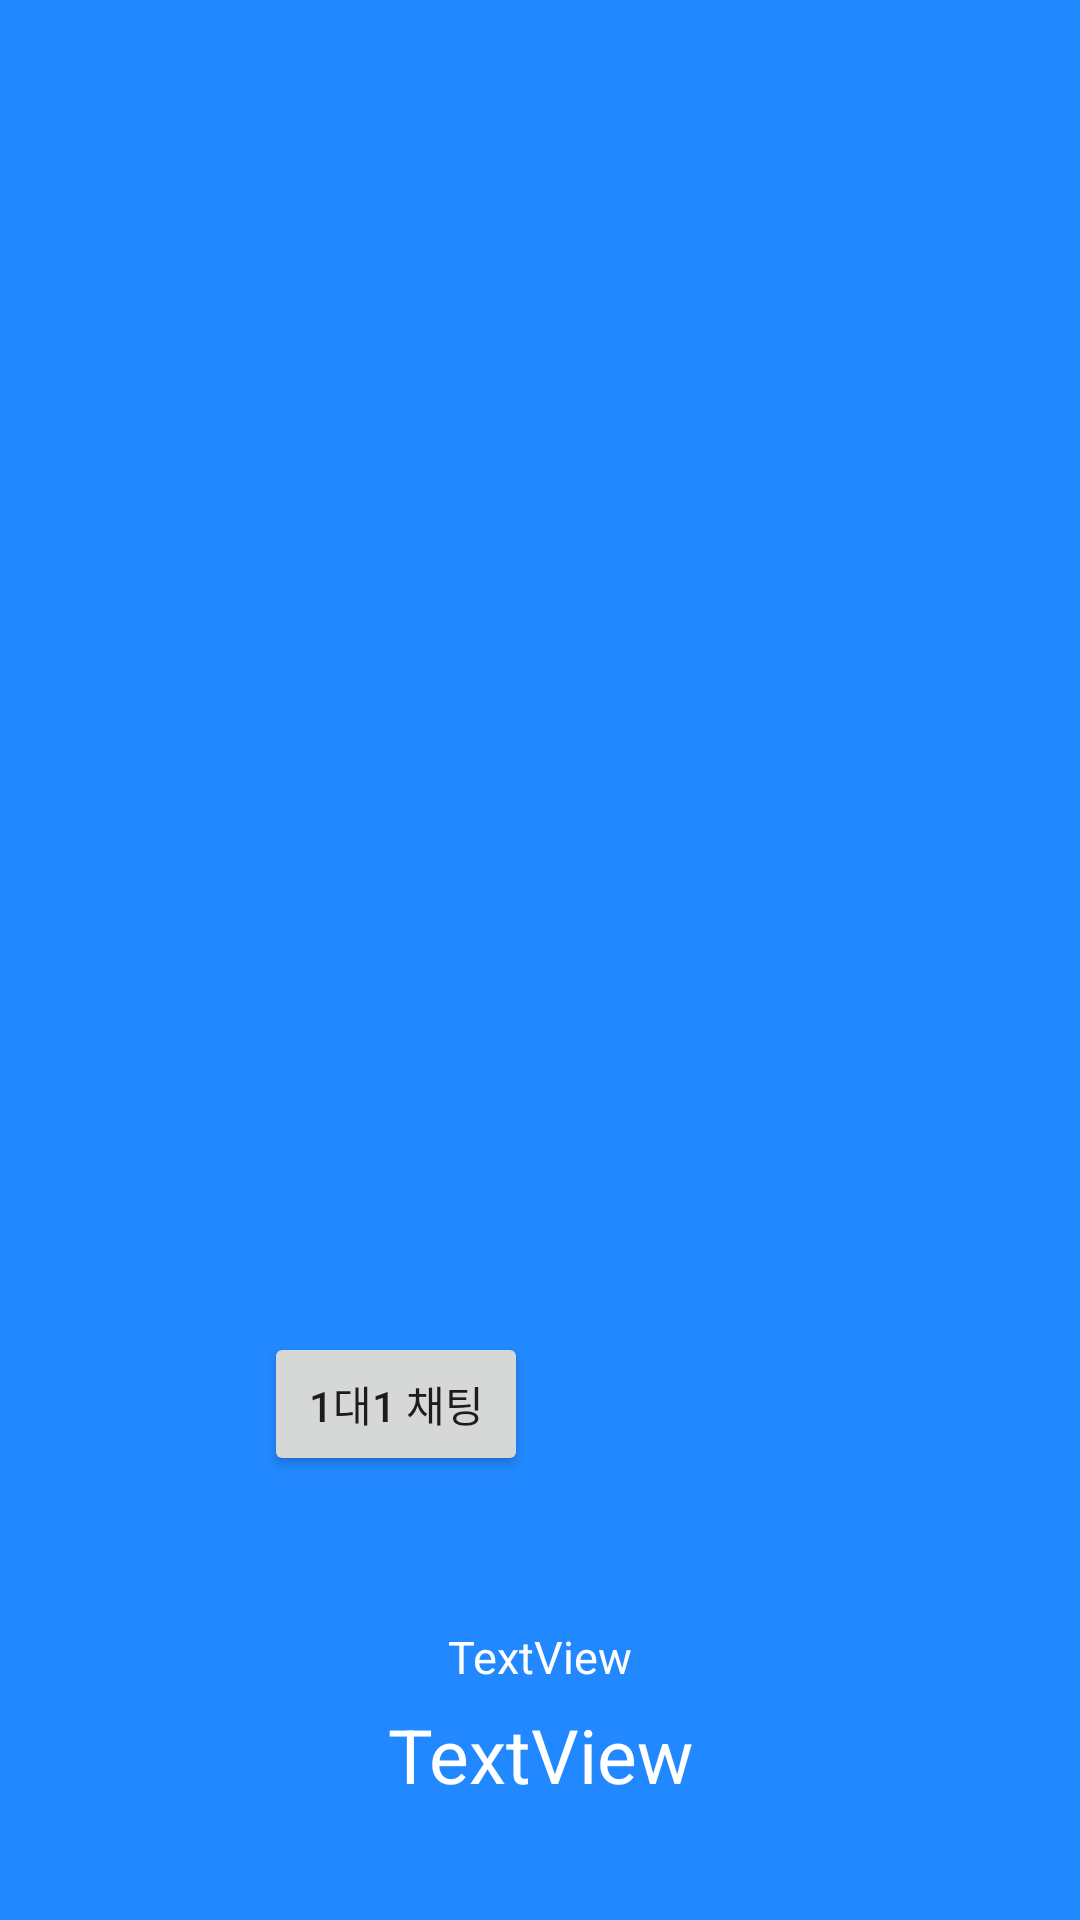

Here is an Android app screen rendered from its layout file. Give the layout XML and the strings, colors and styles it references.
<!-- AndroidManifest.xml: application theme Theme.MyChatApp -->
<!-- res/layout/activity_user_profile.xml -->
<?xml version="1.0" encoding="utf-8"?>
<androidx.constraintlayout.widget.ConstraintLayout xmlns:android="http://schemas.android.com/apk/res/android"
    xmlns:app="http://schemas.android.com/apk/res-auto"
    xmlns:tools="http://schemas.android.com/tools"
    android:layout_width="match_parent"
    android:layout_height="match_parent"
    android:background="#2288ff"
    tools:context=".UserProfile">

    <Button
        android:id="@+id/oneOnOneButton"
        android:layout_width="wrap_content"
        android:layout_height="wrap_content"
        android:layout_marginStart="88dp"
        android:layout_marginTop="444dp"
        android:text="1대1 채팅"
        app:layout_constraintStart_toStartOf="parent"
        app:layout_constraintTop_toTopOf="parent" />

    <TextView
        android:id="@+id/profileEmailTxt"
        android:layout_width="wrap_content"
        android:layout_height="wrap_content"
        android:layout_marginTop="542dp"
        android:textColor="@color/white"
        android:text="TextView"
        android:textSize="15dp"
        app:layout_constraintEnd_toEndOf="parent"
        app:layout_constraintStart_toStartOf="parent"
        app:layout_constraintTop_toTopOf="parent" />

    <TextView
        android:id="@+id/profileNameTxt"
        android:layout_width="wrap_content"
        android:layout_height="wrap_content"
        android:layout_marginTop="568dp"
        android:text="TextView"
        android:textSize="25dp"
        android:textColor="@color/white"
        app:layout_constraintEnd_toEndOf="parent"
        app:layout_constraintHorizontal_bias="0.501"
        app:layout_constraintStart_toStartOf="parent"
        app:layout_constraintTop_toTopOf="parent" />
</androidx.constraintlayout.widget.ConstraintLayout>
<!-- resources referenced by this layout -->
<resources>
  <style name="Theme.MyChatApp" parent="Theme.AppCompat.DayNight.DarkActionBar">
          
          <item name="colorPrimary">@color/purple_500</item>
          <item name="colorPrimaryVariant">@color/purple_700</item>
          <item name="colorOnPrimary">@color/white</item>
          
          <item name="colorSecondary">@color/teal_200</item>
          <item name="colorSecondaryVariant">@color/teal_700</item>
          <item name="colorOnSecondary">@color/black</item>
          
          <item name="android:statusBarColor">?attr/colorPrimaryVariant</item>
          
      </style>
  <!-- not gathered from this repository: default colours our renderer supplied (Android Studio template values) -->
  <color name="purple_500">#FF6200EE</color>
  <color name="purple_700">#FF3700B3</color>
  <color name="teal_200">#FF03DAC5</color>
  <color name="teal_700">#FF018786</color>
  <color name="black">#FF000000</color>
  <color name="white">#FFFFFFFF</color>
</resources>
